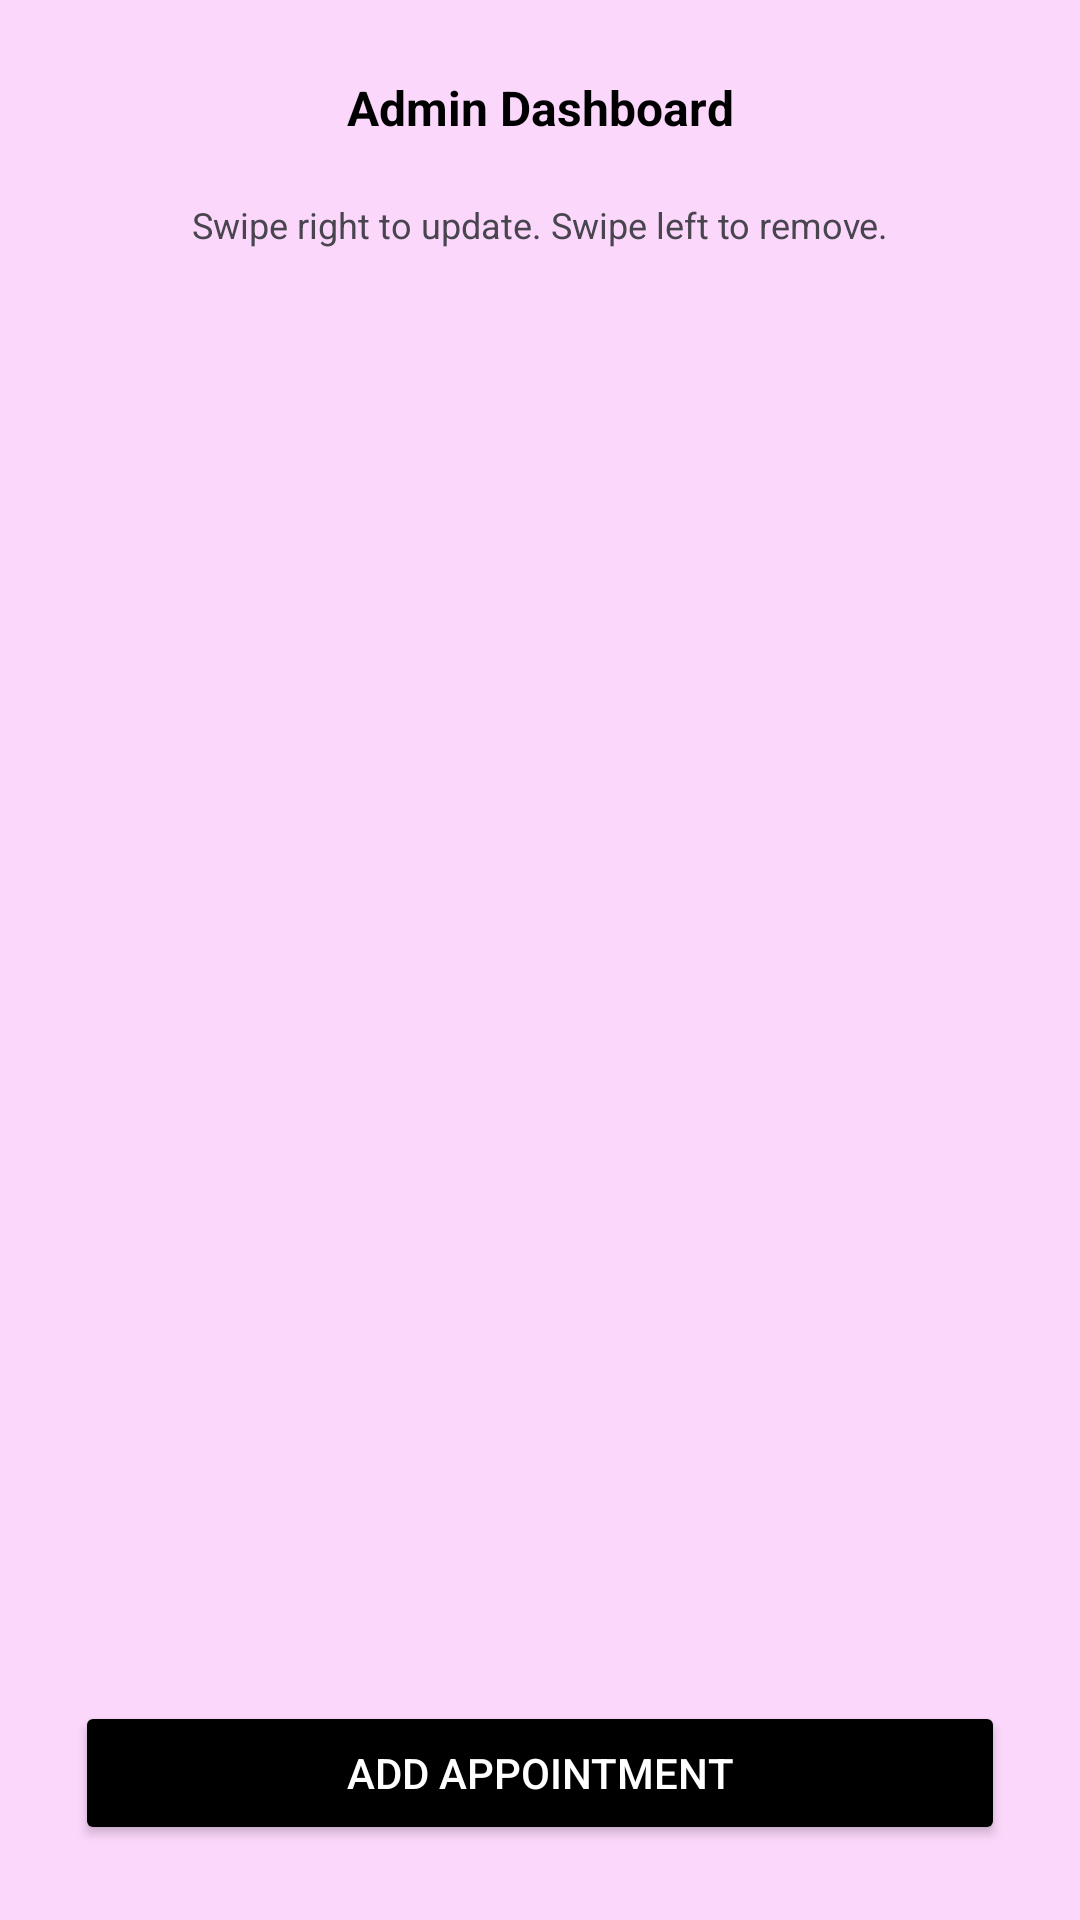

Reconstruct the res/layout file that produces this screen, plus the resources it refers to.
<!-- AndroidManifest.xml: application theme Theme.FrontendFinalProject -->
<!-- res/layout/fragment_admin_dashboard.xml -->
<LinearLayout
xmlns:android="http://schemas.android.com/apk/res/android"
android:layout_width="match_parent"
android:layout_height="match_parent"
android:orientation="vertical"
android:padding="25dp"
android:background="@color/pink">

<TextView
    android:id="@+id/tvAdminTitle"
    android:layout_width="match_parent"
    android:layout_height="wrap_content"
    android:text="Admin Dashboard"
    android:textSize="16sp"
    android:textColor="@color/black"
    android:textStyle="bold"
    android:gravity="center"
    android:paddingBottom="16dp"/>

<TextView
    android:id="@+id/tvAdditionalInfo"
    android:layout_width="match_parent"
    android:layout_height="wrap_content"
    android:text="Swipe right to update. Swipe left to remove."
    android:textSize="12sp"
    android:gravity="center"
    android:paddingTop="4dp" />

<androidx.recyclerview.widget.RecyclerView
    android:id="@+id/appointmentsRecyclerView"
    android:layout_width="match_parent"
    android:layout_height="0dp"
    android:layout_weight="1"
    android:layout_marginTop="20dp"
    android:padding="8dp" />

    <Button
        android:id="@+id/btnAddAppointment"
        android:layout_width="match_parent"
        android:layout_height="wrap_content"
        android:layout_marginTop="40dp"
        android:backgroundTint="@color/black"
        android:text="Add Appointment"
        android:textColor="@android:color/white" />

</LinearLayout>
<!-- resources referenced by this layout -->
<resources>
  <color name="black">#FF000000</color>
  <color name="pink">#FBD7FC</color>
  <style name="Theme.FrontendFinalProject" parent="Base.Theme.FrontendFinalProject" />
  <style name="Base.Theme.FrontendFinalProject" parent="Theme.Material3.DayNight.NoActionBar">
          
          
      </style>
</resources>
